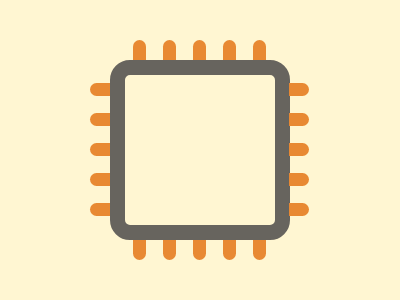

Reproduce this picture with HTML and CSS.

<div>
  <p></p>
  <p></p>
</div>
<style>
  * {
    margin: 0;
  }
  body {
    background-color: #fff6d2;
    display: flex;
    align-items: center;
    justify-content: center;
  }
  div {
    width: 150px;
    height: 150px;
    border-radius: 5px;
    outline: 15px solid #67645e;
    position: relative;
  }
  div::before {
    content: "";
    height: 20px;
    width: 13px;
    background-color: #e88933;
    position: absolute;
    top: -35px;
    left: 8px;
    border-radius: 15px 15px 0 0;
    box-shadow: 60px 0 #e88933, 30px 0 #e88933, 90px 0 #e88933, 120px 0 #e88933;
  }
  div::after {
    content: "";
    height: 20px;
    width: 13px;
    background-color: #e88933;
    position: absolute;
    bottom: -35px;
    left: 8px;
    border-radius: 0 0 15px 15px;
    box-shadow: 60px 0 #e88933, 30px 0 #e88933, 90px 0 #e88933, 120px 0 #e88933;
  }
  div p:nth-of-type(1) {
    width: 20px;
    height: 13px;
    background-color: #e88933;
    position: absolute;
    top: 8px;
    left: -35px;
    border-radius: 15px 0 0 15px;
    box-shadow: 0 30px #e88933, 0 60px #e88933, 0 90px #e88933, 0 120px #e88933;
  }
  div p:nth-of-type(2) {
    width: 20px;
    height: 13px;
    background-color: #e88933;
    position: absolute;
    top: 8px;
    right: -34px;
    border-radius: 0 15px 15px 0;
    box-shadow: 0 30px #e88933, 0 60px #e88933, 0 90px #e88933, 0 120px #e88933;
  }
</style>
